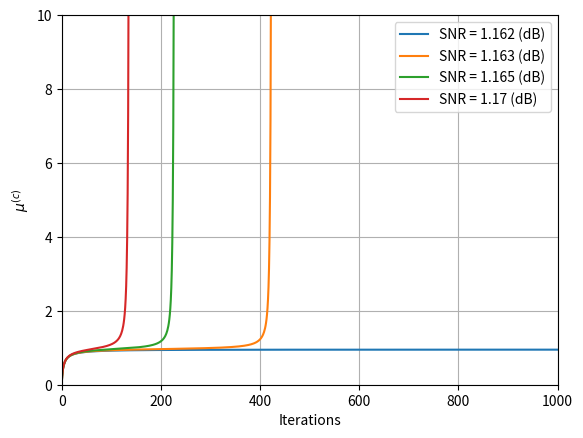
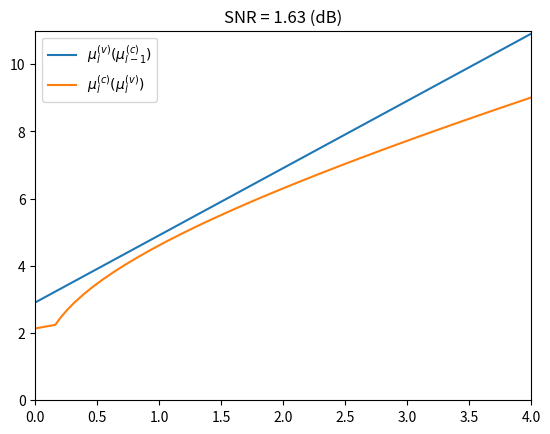

Recreate these plots in Python, in order.
import numpy as np
import math
import matplotlib.pyplot as plt
from scipy.optimize import fsolve
from functools import cache
from pathlib import Path

def phi(x):
    if 0 <= x <= 10:
        return math.exp(-0.4527 * x ** 0.86 + 0.0218)
    elif x > 10:
        return math.sqrt(math.pi / x) * math.exp(-x / 4) * (1 - 10 / (7 * x))
    else:
        return 1

def inv_phi(x):
    return fsolve(lambda ys: [phi(ys[0]) - x], [1])[0]

@cache
def mu_cl(l, dv, dc, var):
    if l == 0:
        return 0
    return inv_phi(1 - (1 - phi(2 / var + (dv - 1) * mu_cl(l - 1, dv, dc, var))) ** (dc - 1))

def mu_v(mu_c_prev, dv, var):
    return 2 / var + (dv - 1) * mu_c_prev

def mu_c(mu_v_curr, dc):
    return inv_phi(1 - (1 - phi(mu_v_curr)) ** (dc - 1))

def is_below_threshold(var, dv, dc, lmax=1000):
    p, q = 0, 0
    for _ in range(lmax):
        q = mu_v(p, dv, var)
        p = mu_c(q, dc)
        if p > 2:
            return False
    return True

def find_bp_threshold(dv, dc):
    rate = 1 - dv / dc
    low, high = 0, 10
    while high - low > 1e-6:
        snr = (low + high) / 2
        var = 1 / (2 * rate * 10 ** (snr / 10))
        if is_below_threshold(var, dv, dc):
            low = snr
        else:
            high = snr
    return low

def test_phi_decreasing():
    xs = np.linspace(0, 20, 100)
    ys = np.array([*map(phi, xs)])
    for y1, y2 in zip(ys, ys[1:]):
        assert y1 >= y2
    print('[info] phi decreasing testcase passed.')
    
def test_inv_phi():
    fails = 0
    for _ in range(100):
        x = 100 * np.random.rand()
        y = phi(x)
        z = inv_phi(y)
        if abs(z - x) > 1e-6:
            fails += 1
    if fails == 0:
        print('[info] inv_phi testcase passed.')
    else:
        print(f'[info] {fails} number of failures.')

def plot_9_5():
    print("[info] Plotting...")
    dv, dc = 3, 6
    snrs_dB = [1.162, 1.163, 1.165, 1.170]
    rate = 1 - dv / dc
    legend = []
    for snr in snrs_dB:
        var = 1 / (2 * rate * 10 ** (snr / 10))
        xs = range(0, 1000)
        ys = [mu_cl(l, dv, dc, var) for l in xs]
        legend.append(f'SNR = {snr} (dB)')
        plt.plot(xs, ys)
    plt.axis([0, 1000, 0, 10])
    plt.legend(legend)
    plt.grid(True)
    plt.xlabel('Iterations')
    plt.ylabel(r'$\mu^{(c)}$')
    Path("plots").mkdir(parents=True, exist_ok=True)
    plt.savefig("plots/R9_5_temp.png")
    plt.clf()
    # plt.show()

def plot_P10():
    dv, dc = 3, 6
    snr_dB = 1.63
    rate = 1 - dv / dc
    var = 1 / (2 * rate * 10 ** (snr_dB / 10))
    xs = np.linspace(0, 11)
    mu_vs = [mu_v(x, dv, var) for x in xs]
    mu_cs = [mu_c(x, dc) for x in xs]
    plt.plot(xs, mu_vs)
    plt.plot(mu_cs, xs)
    plt.title(f'SNR = {snr_dB} (dB)')
    plt.axis([0, 4, 0, 11])
    plt.legend([r'$\mu_{l}^{(v)}(\mu_{l - 1}^{(c)})$', r'$\mu_{l}^{(c)}(\mu_{l}^{(v)})$'])
    Path("plots").mkdir(parents=True, exist_ok=True)
    plt.savefig("plots/P10_temp.png")
    plt.clf()
    # plt.show()

if __name__ == '__main__':
    test_phi_decreasing()
    test_inv_phi()
    plot_9_5()
    plot_P10()
    ensambles = [(3, 6), (4, 8), (5, 10)]
    thresholds = [find_bp_threshold(*params) for params in ensambles]
    for (dv, dc), threshold in zip(ensambles, thresholds):
        print(f'({dv}, {dc}): {threshold:.04f}')
